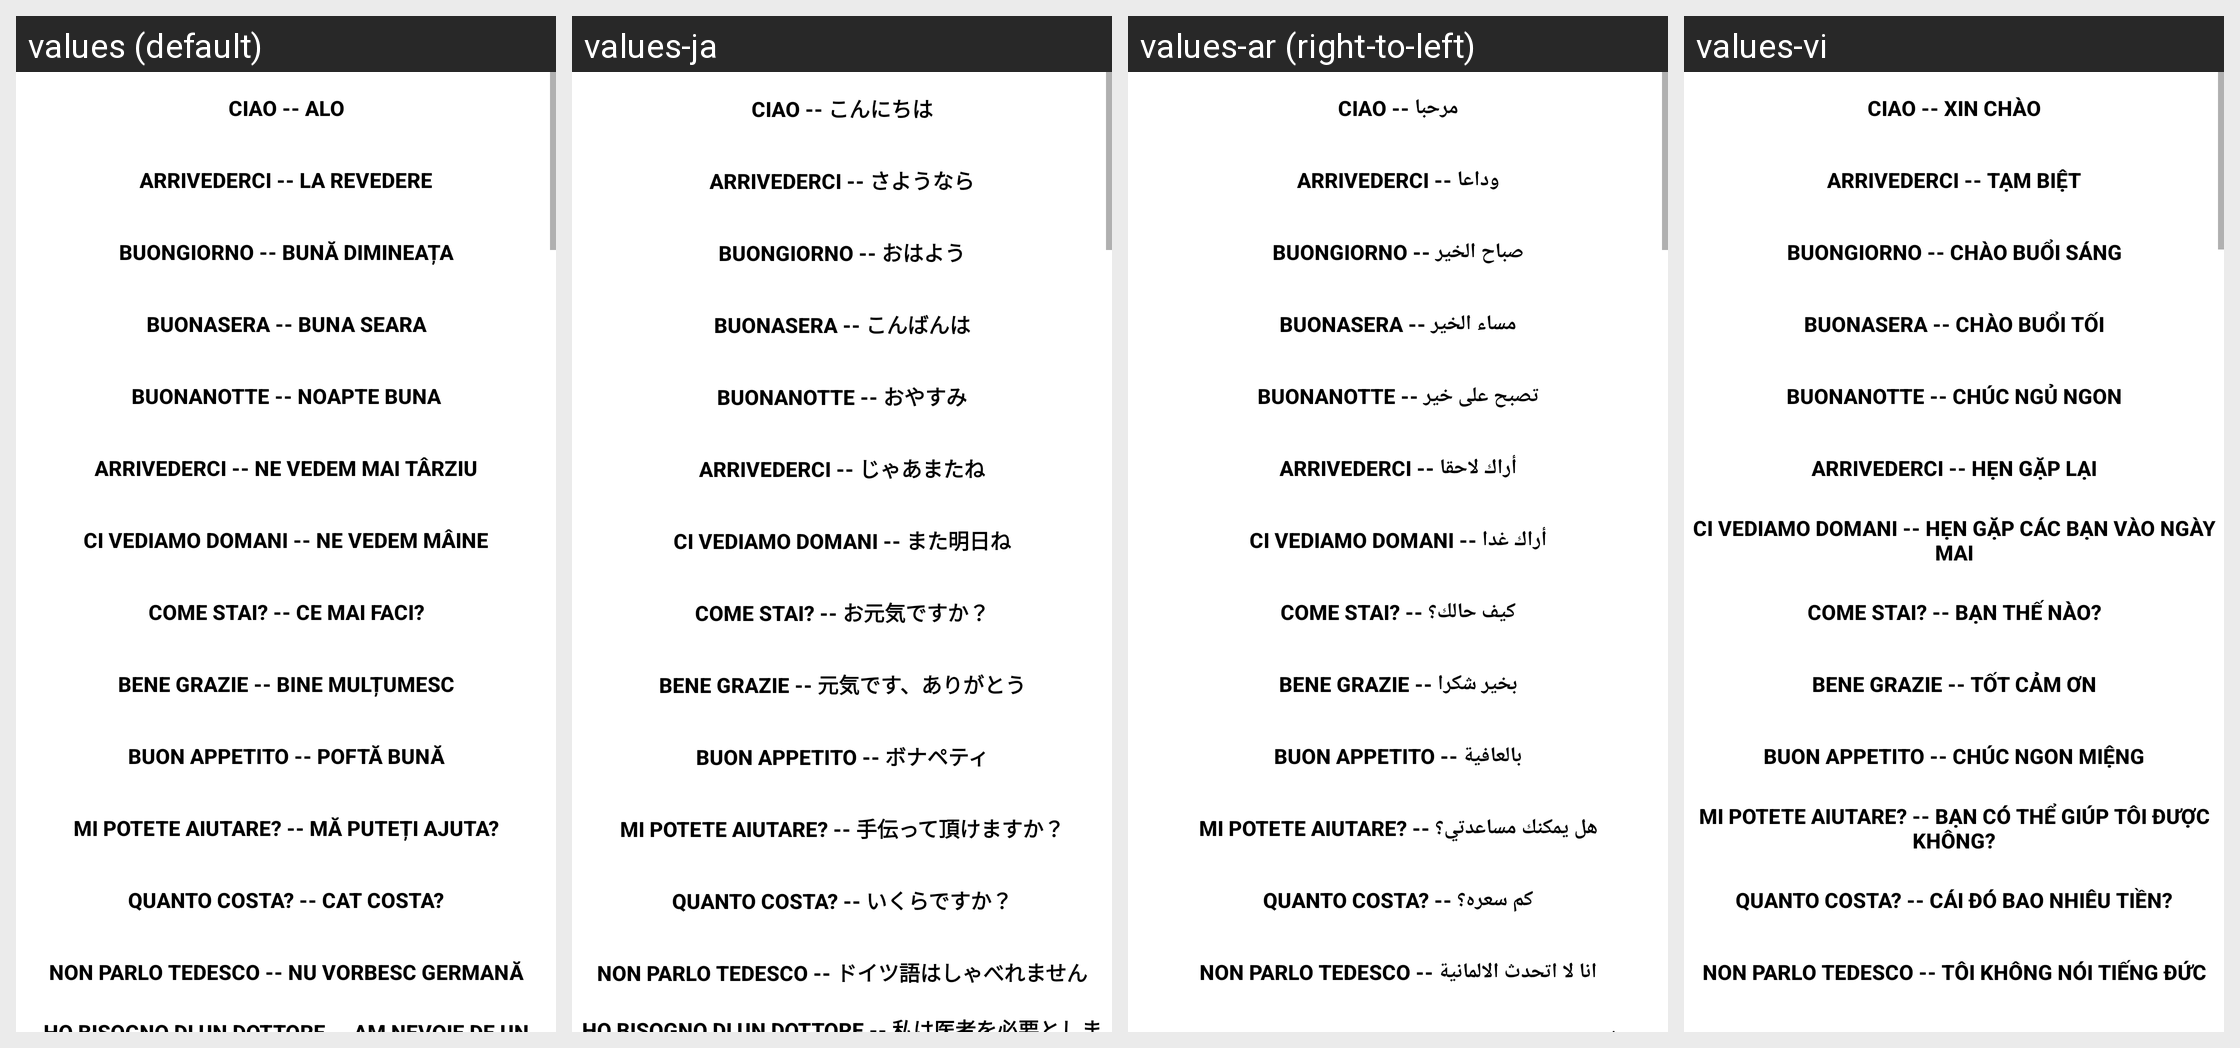

Translations of the strings shown on this Android screen, per locale in the grid:
Android screen res/layout/main.xml rendered under 4 locales, left to right: values (default), values-ja, values-ar (right-to-left), values-vi. Device: Nexus 5 (rendered at 1080×1920; each locale shown at half size, 540×960, under a caption strip naming it); theme Theme.MaterialComponents.DayNight.NoActionBar.
Other locales in the repository, not shown: values-bg, values-da, values-de, values-en, values-es, values-fa, values-fi, values-fr, values-hi, values-it, values-ko, values-nl, values-no, values-pl, values-pt, values-ro, values-ru, values-sv, values-th, values-tl, values-tr, values-uk, values-zh-rCN.
Strings drawn on this screen, with the default value and each locale's value (text and hints the layout hard-codes, and strings that could not be matched under every locale, appear in the picture but are not listed):

hola
  values: Ciao -- Alo
  values-ja: Ciao -- こんにちは
  values-ar: Ciao -- مرحبا
  values-vi: Ciao -- Xin chào

adios
  values: Arrivederci -- La Revedere
  values-ja: Arrivederci -- さようなら
  values-ar: Arrivederci -- وداعا
  values-vi: Arrivederci -- Tạm biệt

buenosdias
  values: Buongiorno -- Bună Dimineața
  values-ja: Buongiorno -- おはよう
  values-ar: Buongiorno -- صباح الخير
  values-vi: Buongiorno -- Chào Buổi Sáng

buenas_tardes
  values: Buonasera -- Buna Seara
  values-ja: Buonasera -- こんばんは
  values-ar: Buonasera -- مساء الخير
  values-vi: Buonasera -- Chào Buổi Tối

buenas_noches
  values: Buonanotte -- Noapte Buna
  values-ja: Buonanotte -- おやすみ
  values-ar: Buonanotte -- تصبح على خير
  values-vi: Buonanotte -- Chúc Ngủ Ngon

hasta_luego
  values: Arrivederci -- Ne vedem mai târziu
  values-ja: Arrivederci -- じゃあまたね
  values-ar: Arrivederci -- أراك لاحقا
  values-vi: Arrivederci -- Hẹn gặp lại

hasta_manana
  values: Ci vediamo domani -- Ne vedem mâine
  values-ja: Ci vediamo domani -- また明日ね
  values-ar: Ci vediamo domani -- أراك غدا
  values-vi: Ci vediamo domani -- Hẹn gặp các bạn vào ngày mai

quetal
  values: Come stai? -- Ce mai faci?
  values-ja: Come stai? -- お元気ですか？
  values-ar: Come stai? -- كيف حالك؟
  values-vi: Come stai? -- Bạn thế nào?

bien_gracias
  values: Bene grazie -- Bine mulțumesc
  values-ja: Bene grazie -- 元気です、ありがとう
  values-ar: Bene grazie -- بخير شكرا
  values-vi: Bene grazie -- Tốt cảm ơn

buen_provecho
  values: Buon appetito -- Poftă bună
  values-ja: Buon appetito -- ボナペティ
  values-ar: Buon appetito -- بالعافية
  values-vi: Buon appetito -- Chúc ngon miệng

me_puede_ayudar
  values: Mi potete aiutare? -- Mă puteți ajuta?
  values-ja: Mi potete aiutare? -- 手伝って頂けますか？
  values-ar: Mi potete aiutare? -- هل يمكنك مساعدتي؟
  values-vi: Mi potete aiutare? -- Bạn có thể giúp tôi được không?

cuanto_cuesta
  values: Quanto costa? -- Cat costa?
  values-ja: Quanto costa? -- いくらですか？
  values-ar: Quanto costa? -- كم سعره؟
  values-vi: Quanto costa? -- Cái đó bao nhiêu tiền?

no_hablo_espanol
  values: Non parlo tedesco -- Nu vorbesc germană
  values-ja: Non parlo tedesco -- ドイツ語はしゃべれません
  values-ar: Non parlo tedesco -- انا لا اتحدث الالمانية
  values-vi: Non parlo tedesco -- Tôi không nói tiếng Đức
